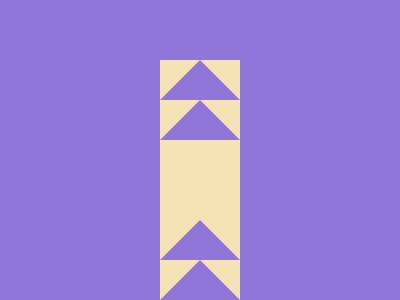

Here is a drawing made with CSS. Write the source that renders it.

<div id="rect">
  <div id="r2"></div>
</div>
<style>
  *{
    background: #9076D8;
    margin: 0;
  }
  #r2{
    position: relative;
    top: 160px;
    transform: translateX(-50%);
    border-bottom: 40px solid transparent;
    border-left: 40px solid #F5E3B5;
    border-right: 40px solid #F5E3B5;
  }
  #rect{
    width:0;
    height: 200;
    position: relative;
    left: 50%;
    transform: translateX(-50%);
    top: 60;
    border-bottom: 40px solid #9076D8;
    border-left: 40px solid #F5E3B5;
    border-right: 40px solid #F5E3B5;
  }
  #rect::before{
    content:"";
    position: absolute;
    transform: translateX(-50%);
    border-bottom: 40px solid #9076D8;
    border-left: 40px solid transparent;
    border-right: 40px solid transparent;
  }
  #rect::after{
    content:"";
    position: absolute;
    transform: translateX(-50%);
    border-bottom: 40px solid #9076D8;
    border-left: 40px solid transparent;
    border-right: 40px solid transparent;
  }
</style>